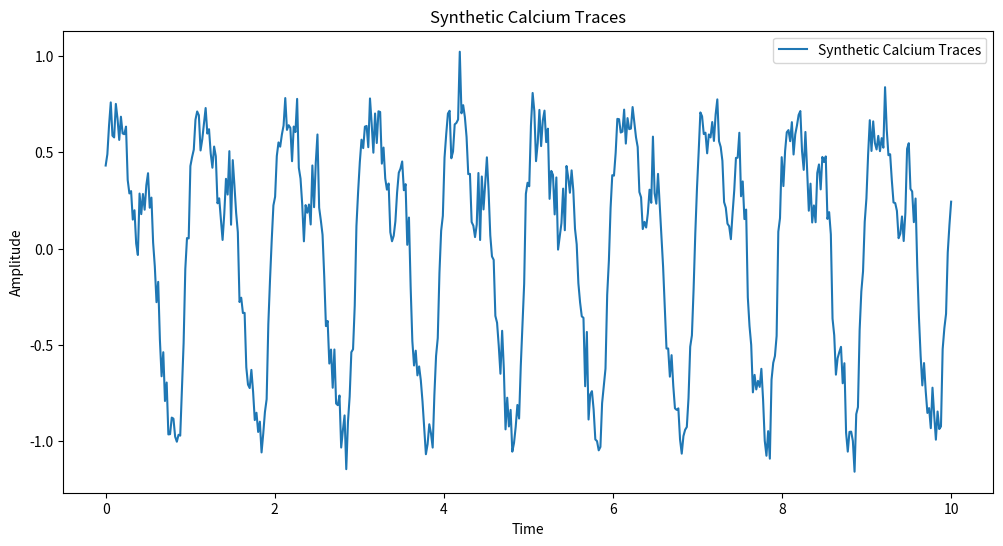
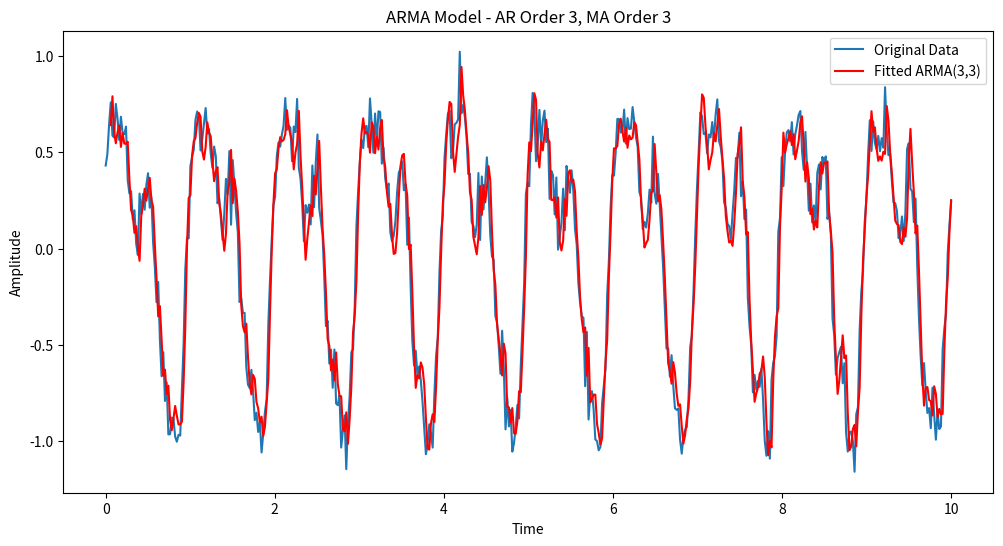
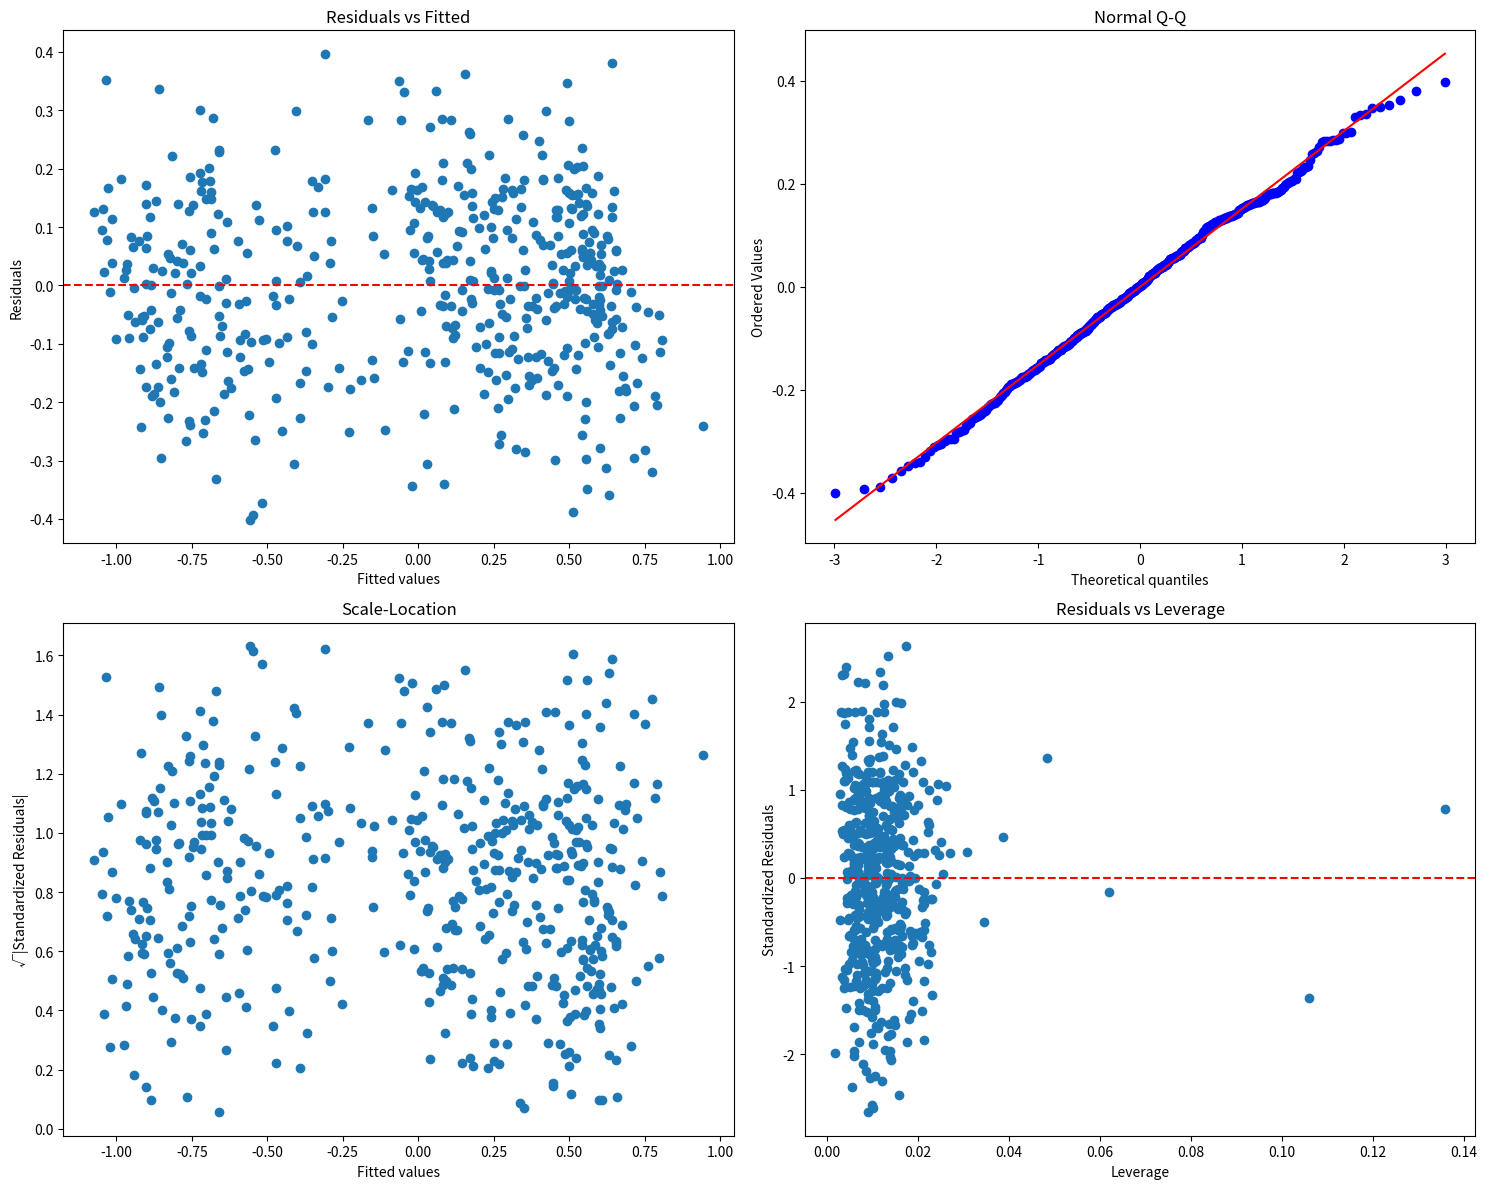
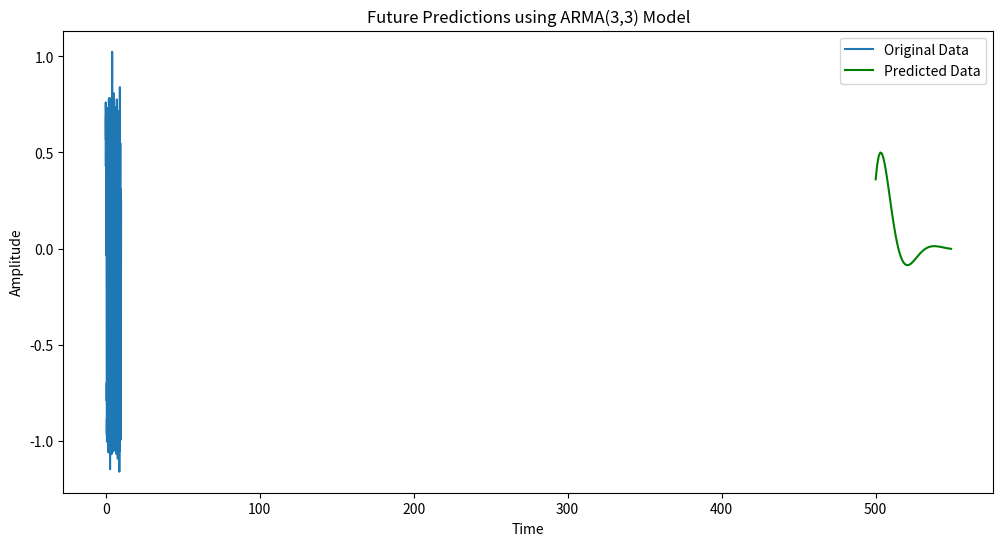

Write the Python code that produced these figures, in order.
import numpy as np
import matplotlib.pyplot as plt
from scipy import stats

def generate_synthetic_data(n_points=500, noise_level=0.1):
    np.random.seed(42)
    t = np.linspace(0, 10, n_points)
    signal = (np.sin(2 * np.pi * t) + 
              0.5 * np.sin(4 * np.pi * t + np.pi/4) + 
              0.2 * np.sin(8 * np.pi * t + np.pi/2))
    signal /= np.max(np.abs(signal))
    noise = np.random.normal(0, noise_level, n_points)
    synthetic_data = signal + noise
    return t, synthetic_data

class ARMAModel:
    def __init__(self, data, ar_order, ma_order):
        self.data = data
        self.ar_order = ar_order
        self.ma_order = ma_order
        self.ar_coefficients = None
        self.ma_coefficients = None
        self.intercept = None
        self.fitted_values = None
        self.residuals = None
        self.aic = None
        self.bic = None
        self.mse = None
        self.r_squared = None
    
    def _prepare_arma_matrix(self):
        X, y = [], []
        max_order = max(self.ar_order, self.ma_order)
        for i in range(max_order, len(self.data)):
            ar_terms = self.data[i - self.ar_order:i][::-1] if self.ar_order > 0 else []
            ma_terms = self.residuals[i - self.ma_order:i][::-1] if self.ma_order > 0 else []
            X.append(np.concatenate([ar_terms, ma_terms]))
            y.append(self.data[i])
        return np.array(X), np.array(y)
    
    def fit(self, max_iterations=100, tolerance=1e-6):
        max_order = max(self.ar_order, self.ma_order)
        self.residuals = np.zeros_like(self.data)
        self.fitted_values = np.zeros_like(self.data)
        
        for _ in range(max_iterations):
            X, y = self._prepare_arma_matrix()
            X_with_intercept = np.hstack([np.ones((X.shape[0], 1)), X])
            
            beta = np.linalg.pinv(X_with_intercept.T @ X_with_intercept) @ X_with_intercept.T @ y
            
            new_intercept = beta[0]
            new_ar_coefficients = beta[1:self.ar_order+1] if self.ar_order > 0 else []
            new_ma_coefficients = beta[self.ar_order+1:] if self.ma_order > 0 else []
            
            if self.intercept is not None:
                if np.all(np.abs(new_intercept - self.intercept) < tolerance) and \
                   np.all(np.abs(np.array(new_ar_coefficients) - np.array(self.ar_coefficients)) < tolerance) and \
                   np.all(np.abs(np.array(new_ma_coefficients) - np.array(self.ma_coefficients)) < tolerance):
                    break
            
            self.intercept = new_intercept
            self.ar_coefficients = new_ar_coefficients
            self.ma_coefficients = new_ma_coefficients
            
            self.fitted_values[max_order:] = X_with_intercept @ beta
            self.residuals[max_order:] = y - self.fitted_values[max_order:]
        
        n = len(self.data) - max_order
        k = self.ar_order + self.ma_order + 1
        
        self.mse = np.mean(self.residuals[max_order:]**2)
        tss = np.sum((y - np.mean(y))**2)
        self.r_squared = 1 - (np.sum(self.residuals[max_order:]**2) / tss)
        
        self.aic = n * np.log(self.mse) + 2 * k
        self.bic = n * np.log(self.mse) + k * np.log(n)
        
        sigma2 = np.sum(self.residuals[max_order:]**2) / (n - k)
        var_beta = sigma2 * np.linalg.pinv(X_with_intercept.T @ X_with_intercept)
        self.std_errors = np.sqrt(np.diag(var_beta))
        
        self.t_stats = beta / self.std_errors
        self.p_values = 2 * (1 - stats.t.cdf(np.abs(self.t_stats), n - k))
    
    def predict(self, steps=1):
        if self.ar_coefficients is None or self.ma_coefficients is None:
            raise ValueError("Model has not been fitted yet.")
        
        max_order = max(self.ar_order, self.ma_order)
        history = list(self.data[-max_order:])
        residuals = list(self.residuals[-max_order:])
        predictions = []
        
        for _ in range(steps):
            ar_terms = np.dot(self.ar_coefficients, history[-self.ar_order:][::-1]) if self.ar_order > 0 else 0
            ma_terms = np.dot(self.ma_coefficients, residuals[-self.ma_order:][::-1]) if self.ma_order > 0 else 0
            next_val = self.intercept + ar_terms + ma_terms
            predictions.append(next_val)
            history.append(next_val)
            residuals.append(0)  # Assume future errors are zero
        
        return np.array(predictions)

def plot_model_diagnostics(model):
    fig, ((ax1, ax2), (ax3, ax4)) = plt.subplots(2, 2, figsize=(15, 12))
    
    max_order = max(model.ar_order, model.ma_order)
    valid_fitted = model.fitted_values[max_order:]
    valid_residuals = model.residuals[max_order:]
    
    # Residuals vs Fitted
    ax1.scatter(valid_fitted, valid_residuals)
    ax1.axhline(y=0, color='r', linestyle='--')
    ax1.set_xlabel('Fitted values')
    ax1.set_ylabel('Residuals')
    ax1.set_title('Residuals vs Fitted')
    
    # Q-Q plot
    stats.probplot(valid_residuals, dist="norm", plot=ax2)
    ax2.set_title('Normal Q-Q')
    
    # Scale-Location
    standardized_residuals = valid_residuals / np.sqrt(np.mean(valid_residuals**2))
    ax3.scatter(valid_fitted, np.sqrt(np.abs(standardized_residuals)))
    ax3.set_xlabel('Fitted values')
    ax3.set_ylabel('√|Standardized Residuals|')
    ax3.set_title('Scale-Location')
    
    # Residuals vs Leverage
    X, _ = model._prepare_arma_matrix()
    leverage = np.diag(X @ np.linalg.inv(X.T @ X) @ X.T)
    ax4.scatter(leverage, standardized_residuals)
    ax4.axhline(y=0, color='r', linestyle='--')
    ax4.set_xlabel('Leverage')
    ax4.set_ylabel('Standardized Residuals')
    ax4.set_title('Residuals vs Leverage')
    
    plt.tight_layout()
    plt.show()

def main():
    # Generate synthetic data
    t, synthetic_data = generate_synthetic_data()
    
    # Plot original data
    plt.figure(figsize=(12, 6))
    plt.plot(t, synthetic_data, label='Synthetic Calcium Traces')
    plt.title('Synthetic Calcium Traces')
    plt.xlabel('Time')
    plt.ylabel('Amplitude')
    plt.legend()
    plt.show()
    
    # Fit ARMA models with different orders
    max_ar_order = 3
    max_ma_order = 3
    models = []
    aic_values = []
    bic_values = []
    
    for ar_order in range(max_ar_order + 1):
        for ma_order in range(max_ma_order + 1):
            if ar_order == 0 and ma_order == 0:
                continue
            model = ARMAModel(synthetic_data, ar_order=ar_order, ma_order=ma_order)
            model.fit()
            models.append(model)
            aic_values.append(model.aic)
            bic_values.append(model.bic)
    
    # Find optimal model based on AIC
    optimal_index = np.argmin(aic_values)
    optimal_model = models[optimal_index]
    optimal_ar_order = optimal_model.ar_order
    optimal_ma_order = optimal_model.ma_order
    
    # Plot fitted values
    plt.figure(figsize=(12, 6))
    plt.plot(t, synthetic_data, label='Original Data')
    max_order = max(optimal_ar_order, optimal_ma_order)
    plt.plot(t[max_order:], optimal_model.fitted_values[max_order:], 
             label=f'Fitted ARMA({optimal_ar_order},{optimal_ma_order})', color='red')
    plt.title(f'ARMA Model - AR Order {optimal_ar_order}, MA Order {optimal_ma_order}')
    plt.xlabel('Time')
    plt.ylabel('Amplitude')
    plt.legend()
    plt.show()
    
    # Plot model diagnostics
    plot_model_diagnostics(optimal_model)
    
    # Make future predictions
    future_steps = 50
    predictions = optimal_model.predict(steps=future_steps)
    future_time = np.arange(len(t), len(t) + future_steps)
    
    plt.figure(figsize=(12, 6))
    plt.plot(t, synthetic_data, label='Original Data')
    plt.plot(future_time, predictions, label='Predicted Data', color='green')
    plt.title(f'Future Predictions using ARMA({optimal_ar_order},{optimal_ma_order}) Model')
    plt.xlabel('Time')
    plt.ylabel('Amplitude')
    plt.legend()
    plt.show()
    
    # Print model summary
    print(f"Optimal ARMA Model Summary (AR Order = {optimal_ar_order}, MA Order = {optimal_ma_order}):")
    print(f"AIC: {optimal_model.aic:.4f}")
    print(f"BIC: {optimal_model.bic:.4f}")
    print(f"MSE: {optimal_model.mse:.4f}")
    print(f"R-squared: {optimal_model.r_squared:.4f}")
    print("\nCoefficients:")
    print(f"Intercept: {optimal_model.intercept:.4f}")
    for i, coef in enumerate(optimal_model.ar_coefficients):
        print(f"AR{i+1}: {coef:.4f} (p-value: {optimal_model.p_values[i+1]:.4f})")
    for i, coef in enumerate(optimal_model.ma_coefficients):
        print(f"MA{i+1}: {coef:.4f} (p-value: {optimal_model.p_values[i+1+len(optimal_model.ar_coefficients)]:.4f})")

if __name__ == "__main__":
    main()
